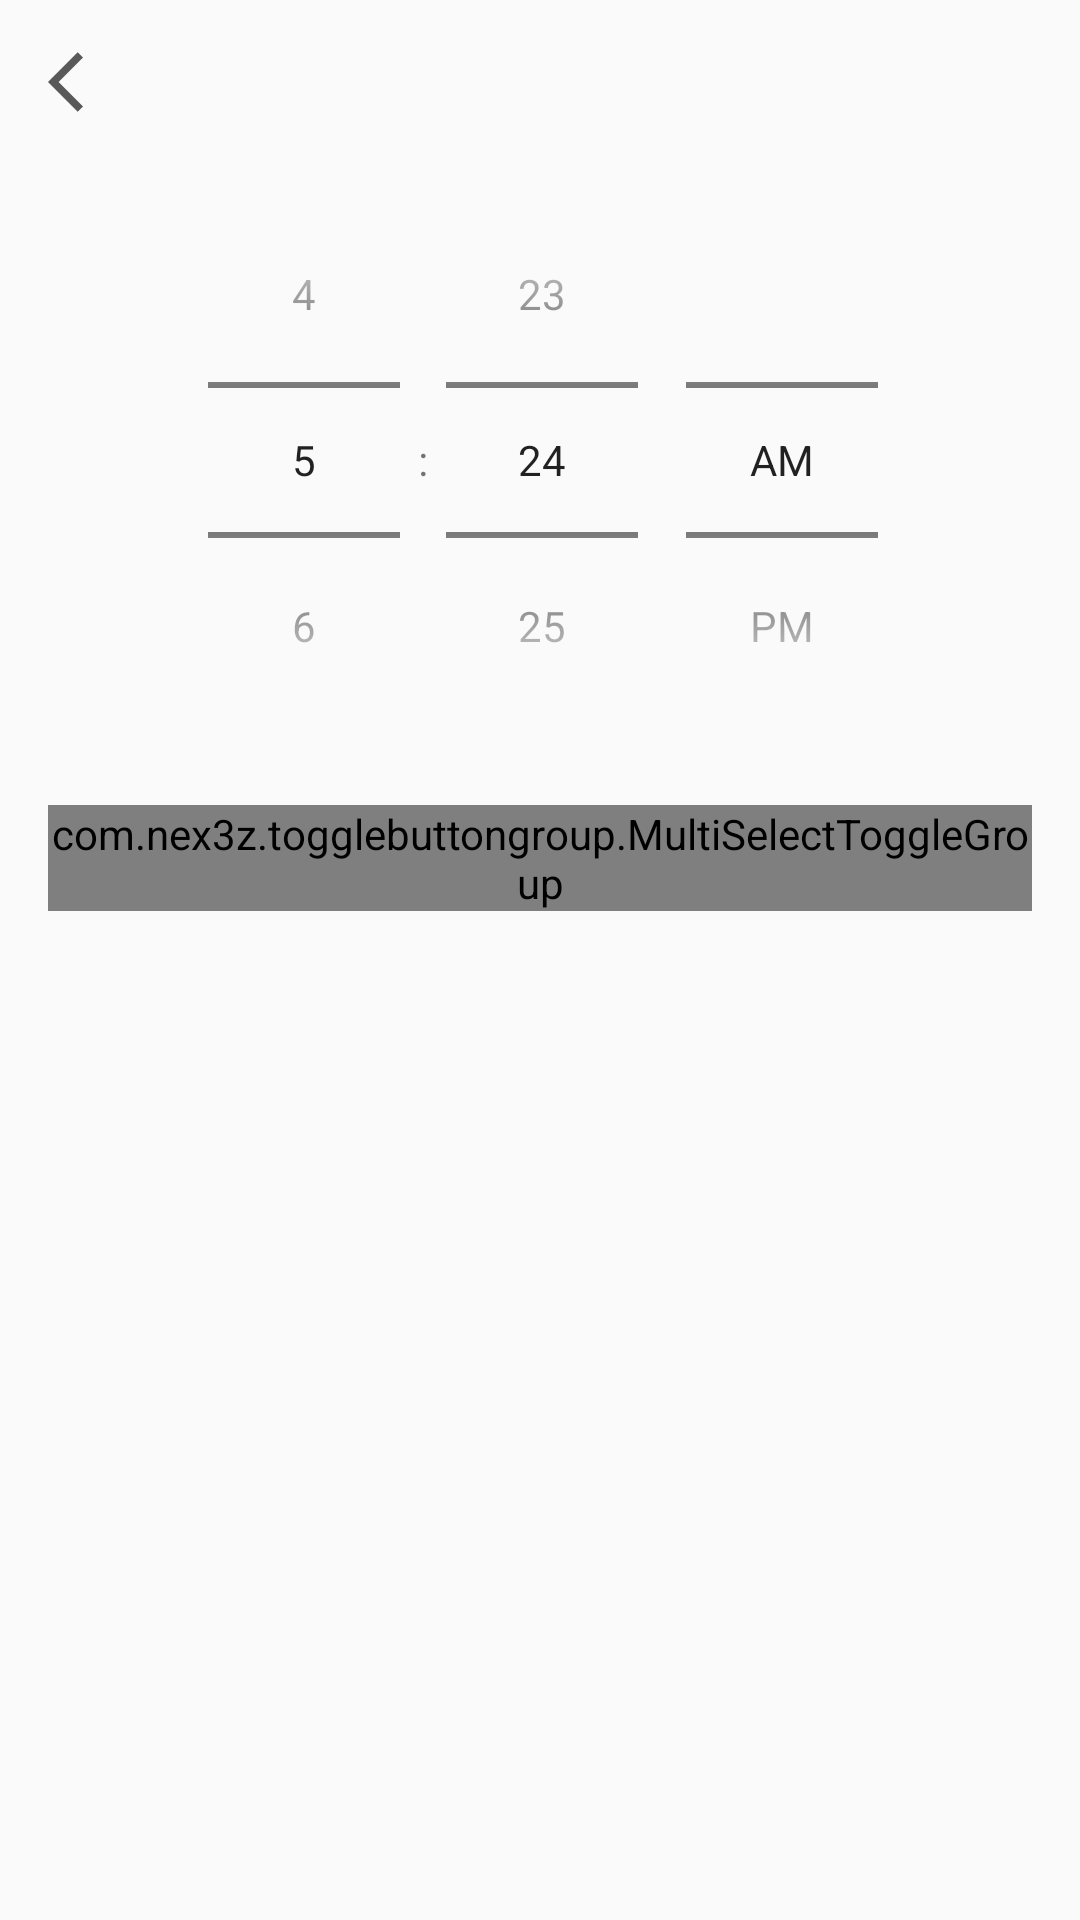

Here is an Android app screen rendered from its layout file. Give the layout XML and the strings, colors and styles it references.
<!-- AndroidManifest.xml: application theme Theme.AppCompat.Light.NoActionBar -->
<!-- res/layout/activity_create_alert.xml -->
<?xml version="1.0" encoding="utf-8"?>
<androidx.constraintlayout.widget.ConstraintLayout xmlns:android="http://schemas.android.com/apk/res/android"
    xmlns:app="http://schemas.android.com/apk/res-auto"
    xmlns:tools="http://schemas.android.com/tools"
    android:layout_width="match_parent"
    android:layout_height="match_parent"
    tools:context=".CreateAlertActivity">

    <ImageButton
        android:id="@+id/iBBack"
        android:layout_width="wrap_content"
        android:layout_height="wrap_content"
        android:background="@android:color/transparent"
        android:src="@drawable/ic_back"
        app:layout_constraintBottom_toTopOf="@id/guideline2"
        app:layout_constraintStart_toStartOf="parent"
        app:layout_constraintTop_toTopOf="parent"
        android:layout_marginLeft="16dp"
        android:layout_marginTop="16dp"/>

    <androidx.constraintlayout.widget.Guideline
        android:id="@+id/guideline2"
        android:layout_width="wrap_content"
        android:layout_height="wrap_content"
        android:orientation="horizontal"
        app:layout_constraintGuide_percent="0.06" />

    <TimePicker
        android:id="@+id/timePicker"
        android:layout_width="368dp"
        android:layout_height="198dp"
        android:layout_marginHorizontal="16dp"
        android:layout_marginTop="16dp"
        android:timePickerMode="spinner"
        app:layout_constraintEnd_toEndOf="parent"
        app:layout_constraintHorizontal_bias="0.488"
        app:layout_constraintStart_toStartOf="parent"
        app:layout_constraintTop_toTopOf="@+id/guideline2" />


    <com.nex3z.togglebuttongroup.MultiSelectToggleGroup
        android:id="@+id/group_weekdays"
        android:layout_width="match_parent"
        android:layout_height="wrap_content"
        android:layout_marginHorizontal="16dp"
        android:layout_marginTop="16dp"
        android:background="@android:color/transparent"
        app:layout_constraintEnd_toEndOf="parent"
        app:layout_constraintStart_toStartOf="parent"
        app:layout_constraintTop_toBottomOf="@+id/timePicker"
        app:tbgChildSpacing="auto">

        <com.nex3z.togglebuttongroup.button.LabelToggle
            android:id="@+id/sun"
            android:layout_width="wrap_content"
            android:layout_height="wrap_content"
            android:text="일"/>
        <com.nex3z.togglebuttongroup.button.LabelToggle
            android:id="@+id/sun"
            android:layout_width="wrap_content"
            android:layout_height="wrap_content"
            android:text="월"/>
        <com.nex3z.togglebuttongroup.button.LabelToggle
            android:id="@+id/tue"
            android:layout_width="wrap_content"
            android:layout_height="wrap_content"
            android:text="화"/>
        <com.nex3z.togglebuttongroup.button.LabelToggle
            android:id="@+id/wen"
            android:layout_width="wrap_content"
            android:layout_height="wrap_content"
            android:text="수"/>
        <com.nex3z.togglebuttongroup.button.LabelToggle
            android:id="@+id/thu"
            android:layout_width="wrap_content"
            android:layout_height="wrap_content"
            android:text="목"/>
        <com.nex3z.togglebuttongroup.button.LabelToggle
            android:id="@+id/fri"
            android:layout_width="wrap_content"
            android:layout_height="wrap_content"
            android:text="금"/>
        <com.nex3z.togglebuttongroup.button.LabelToggle
            android:id="@+id/sat"
            android:layout_width="wrap_content"
            android:layout_height="wrap_content"
            android:text="토"/>
    </com.nex3z.togglebuttongroup.MultiSelectToggleGroup>


</androidx.constraintlayout.widget.ConstraintLayout>
<!-- resources referenced by this layout -->
<resources>
  <!-- drawable ic_back (drawable) -->
  <vector android:height="24dp" android:tint="#595959"
      android:viewportHeight="24" android:viewportWidth="24"
      android:width="24dp" xmlns:android="http://schemas.android.com/apk/res/android">
      <path android:fillColor="@android:color/white" android:pathData="M11.67,3.87L9.9,2.1 0,12l9.9,9.9 1.77,-1.77L3.54,12z"/>
  </vector>
</resources>
